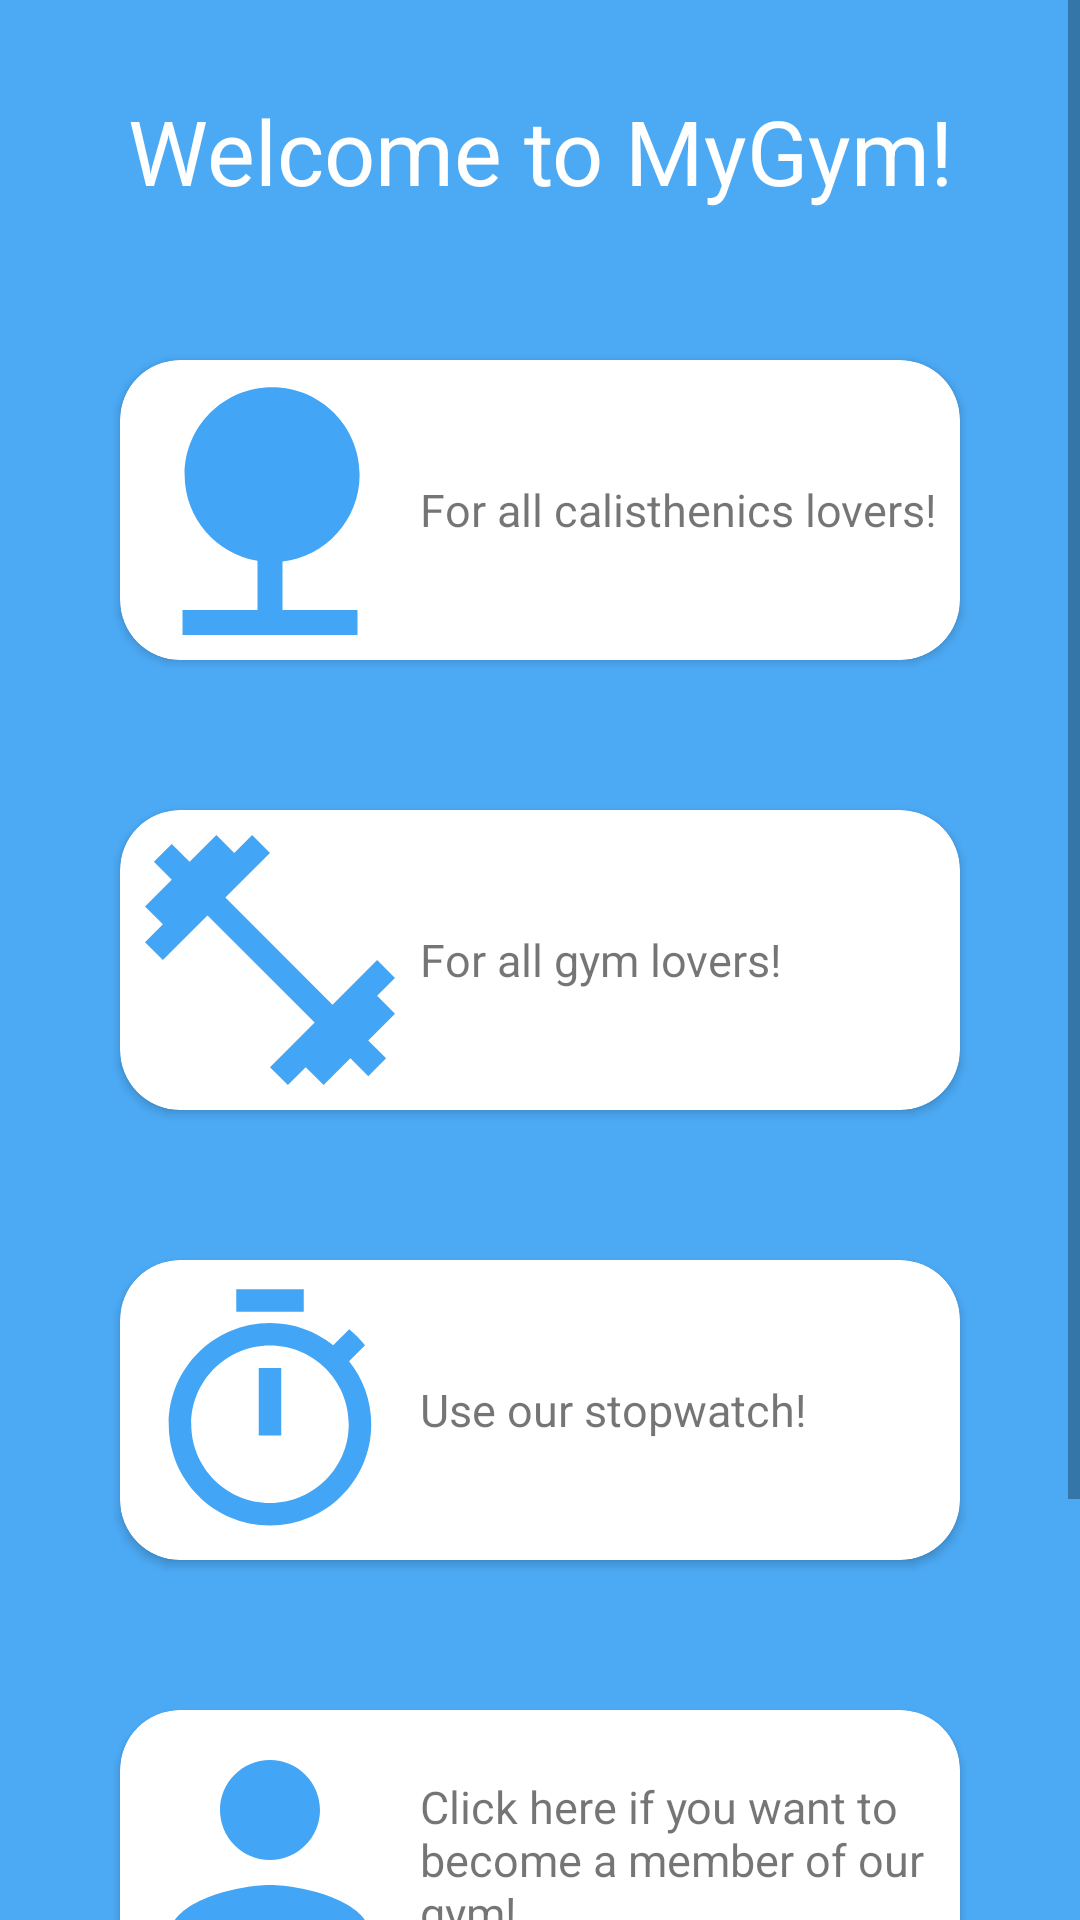

Android layout source for this screen:
<!-- AndroidManifest.xml: application theme Theme.MyGym -->
<!-- res/layout/activity_main.xml -->
<?xml version="1.0" encoding="utf-8"?>
<ScrollView xmlns:tools="http://schemas.android.com/tools"
    android:layout_width="match_parent"
    android:layout_height="match_parent"
    xmlns:app="http://schemas.android.com/apk/res-auto"
    android:background="#CD2196F3"
    xmlns:android="http://schemas.android.com/apk/res/android">

    <LinearLayout
        android:layout_width="match_parent"
        android:layout_height="match_parent"
        android:orientation="vertical">


        <TextView
            android:id="@+id/text_view_main"
            android:textSize="30sp"
            android:textColor="@color/white"
            android:textAlignment="center"
            android:layout_marginTop="30dp"
            android:text="@string/welcome_to_mygym"
            android:layout_width="match_parent"
            android:layout_height="40dp"/>


        <androidx.cardview.widget.CardView
            android:id="@+id/card_view_street"
            android:layout_marginTop="50dp"
            app:cardCornerRadius="20dp"
            android:layout_width="match_parent"
            android:layout_height="100dp"
            android:layout_marginStart="40dp"
            android:layout_marginEnd="40dp">
            <RelativeLayout
                android:layout_width="match_parent"
                android:layout_height="match_parent">
                <ImageView
                    android:src="@drawable/ic_baseline_nature_24"
                    android:id="@+id/street"
                    android:layout_width="100dp"
                    android:layout_height="100dp"/>
                <TextView
                    android:textSize="15sp"
                    android:layout_toEndOf="@id/street"
                    android:layout_centerVertical="true"
                    android:layout_width="match_parent"
                    android:layout_height="wrap_content"
                    android:text="@string/for_all_calisthenics_lovers"
                    tools:ignore="RtlCompat" />
            </RelativeLayout>
        </androidx.cardview.widget.CardView>



        <androidx.cardview.widget.CardView
            android:id="@+id/card_view_fitness"
            android:layout_marginTop="50dp"
            app:cardCornerRadius="20dp"
            android:layout_width="match_parent"
            android:layout_height="100dp"
            android:layout_marginStart="40dp"
            android:layout_marginEnd="40dp">
            <RelativeLayout
                android:layout_width="match_parent"
                android:layout_height="match_parent">
                <ImageView
                    android:src="@drawable/ic_baseline_fitness_center_24"
                    android:id="@+id/gym"
                    android:layout_width="100dp"
                    android:layout_height="100dp"/>
                <TextView
                    android:textSize="15sp"
                    android:layout_toEndOf="@id/gym"
                    android:layout_centerVertical="true"
                    android:layout_width="match_parent"
                    android:layout_height="wrap_content"
                    android:text="@string/for_all_gym_lovers"
                    tools:ignore="RtlCompat" />

            </RelativeLayout>
        </androidx.cardview.widget.CardView>


        <androidx.cardview.widget.CardView
            android:id="@+id/card_view_stopwatch"
            android:layout_marginTop="50dp"
            app:cardCornerRadius="20dp"
            android:layout_width="match_parent"
            android:layout_height="100dp"
            android:layout_marginStart="40dp"
            android:layout_marginEnd="40dp">
            <RelativeLayout
                android:layout_width="match_parent"
                android:layout_height="match_parent">

                <ImageView
                    android:layout_marginTop="6dp"
                    android:id="@+id/timer"
                    android:layout_width="100dp"
                    android:layout_height="90dp"
                    android:src="@drawable/ic_baseline_timer_24" />

                <TextView
                    android:textSize="15sp"
                    android:layout_toEndOf="@id/timer"
                    android:layout_centerVertical="true"
                    android:layout_width="match_parent"
                    android:layout_height="wrap_content"
                    android:text="@string/use_our_stopwatch"
                    tools:ignore="RtlCompat" />
            </RelativeLayout>
        </androidx.cardview.widget.CardView>


        <androidx.cardview.widget.CardView
            android:id="@+id/card_view_membership"
            android:layout_marginTop="50dp"
            app:cardCornerRadius="20dp"
            android:layout_width="match_parent"
            android:layout_height="100dp"
            android:layout_marginStart="40dp"
            android:layout_marginEnd="40dp">
            <RelativeLayout
                android:layout_width="match_parent"
                android:layout_height="match_parent">
                <ImageView
                    android:id="@+id/ikona"
                    android:src="@drawable/ic_baseline_person_24"
                    android:layout_width="100dp"
                    android:layout_height="100dp"/>

                <TextView
                    android:textSize="15sp"
                    android:layout_toEndOf="@id/ikona"
                    android:layout_centerVertical="true"
                    android:layout_width="wrap_content"
                    android:layout_height="wrap_content"
                    android:text="@string/click_here_if_you_want_to_become_a_member_of_our_gym"
                    tools:ignore="RtlCompat" />

            </RelativeLayout>
        </androidx.cardview.widget.CardView>

        <androidx.cardview.widget.CardView
            android:id="@+id/card_view_quote"
            android:layout_marginTop="50dp"
            app:cardCornerRadius="20dp"
            android:layout_width="match_parent"
            android:layout_height="100dp"
            android:layout_marginStart="40dp"
            android:layout_marginEnd="40dp">
            <RelativeLayout
                android:layout_width="match_parent"
                android:layout_height="match_parent">
                <ImageView
                    android:id="@+id/navodi"
                    android:src="@drawable/ic_baseline_format_blue"
                    android:layout_width="100dp"
                    android:layout_height="100dp"/>

                <TextView
                    android:textSize="15sp"
                    android:layout_toEndOf="@id/navodi"
                    android:layout_centerVertical="true"
                    android:layout_width="wrap_content"
                    android:layout_height="wrap_content"
                    android:text="@string/motivate_yourself_with_greatest_quotes_of_all_time"
                    tools:ignore="RtlCompat" />

            </RelativeLayout>
        </androidx.cardview.widget.CardView>

    </LinearLayout>

</ScrollView>
<!-- resources referenced by this layout -->
<resources>
  <color name="white">#FFFFFFFF</color>
  <!-- drawable ic_baseline_fitness_center_24 (drawable) -->
  <vector android:height="24dp" android:tint="#42A5F5"
      android:viewportHeight="24" android:viewportWidth="24"
      android:width="24dp" xmlns:android="http://schemas.android.com/apk/res/android">
      <path android:fillColor="@android:color/white" android:pathData="M20.57,14.86L22,13.43 20.57,12 17,15.57 8.43,7 12,3.43 10.57,2 9.14,3.43 7.71,2 5.57,4.14 4.14,2.71 2.71,4.14l1.43,1.43L2,7.71l1.43,1.43L2,10.57 3.43,12 7,8.43 15.57,17 12,20.57 13.43,22l1.43,-1.43L16.29,22l2.14,-2.14 1.43,1.43 1.43,-1.43 -1.43,-1.43L22,16.29z"/>
  </vector>
  <!-- drawable ic_baseline_format_blue (drawable) -->
  <vector android:height="24dp" android:tint="#42A5F5"
      android:viewportHeight="24" android:viewportWidth="24"
      android:width="24dp" xmlns:android="http://schemas.android.com/apk/res/android">
      <path android:fillColor="@android:color/white" android:pathData="M6,17h3l2,-4L11,7L5,7v6h3zM14,17h3l2,-4L19,7h-6v6h3z"/>
  </vector>
  <!-- drawable ic_baseline_nature_24 (drawable) -->
  <vector android:height="24dp" android:tint="#42A5F5"
      android:viewportHeight="24" android:viewportWidth="24"
      android:width="24dp" xmlns:android="http://schemas.android.com/apk/res/android">
      <path android:fillColor="@android:color/white" android:pathData="M13,16.12c3.47,-0.41 6.17,-3.36 6.17,-6.95 0,-3.87 -3.13,-7 -7,-7s-7,3.13 -7,7c0,3.47 2.52,6.34 5.83,6.89V20H5v2h14v-2h-6v-3.88z"/>
  </vector>
  <!-- drawable ic_baseline_person_24 (drawable) -->
  <vector android:height="24dp" android:tint="#42A5F5"
      android:viewportHeight="24" android:viewportWidth="24"
      android:width="24dp" xmlns:android="http://schemas.android.com/apk/res/android">
      <path android:fillColor="@android:color/white" android:pathData="M12,12c2.21,0 4,-1.79 4,-4s-1.79,-4 -4,-4 -4,1.79 -4,4 1.79,4 4,4zM12,14c-2.67,0 -8,1.34 -8,4v2h16v-2c0,-2.66 -5.33,-4 -8,-4z"/>
  </vector>
  <!-- drawable ic_baseline_timer_24 (drawable) -->
  <vector android:height="24dp" android:tint="#42A5F5"
      android:viewportHeight="24" android:viewportWidth="24"
      android:width="24dp" xmlns:android="http://schemas.android.com/apk/res/android">
      <path android:fillColor="@android:color/white" android:pathData="M15,1L9,1v2h6L15,1zM11,14h2L13,8h-2v6zM19.03,7.39l1.42,-1.42c-0.43,-0.51 -0.9,-0.99 -1.41,-1.41l-1.42,1.42C16.07,4.74 14.12,4 12,4c-4.97,0 -9,4.03 -9,9s4.02,9 9,9 9,-4.03 9,-9c0,-2.12 -0.74,-4.07 -1.97,-5.61zM12,20c-3.87,0 -7,-3.13 -7,-7s3.13,-7 7,-7 7,3.13 7,7 -3.13,7 -7,7z"/>
  </vector>
  <string name="click_here_if_you_want_to_become_a_member_of_our_gym">Click here if you want to become a member of our gym!</string>
  <string name="for_all_calisthenics_lovers">For all calisthenics lovers!</string>
  <string name="for_all_gym_lovers">For all gym lovers!</string>
  <string name="motivate_yourself_with_greatest_quotes_of_all_time">Motivate yourself with greatest quotes of all time!</string>
  <string name="use_our_stopwatch">Use our stopwatch!</string>
  <string name="welcome_to_mygym">Welcome to MyGym!</string>
  <style name="Theme.MyGym" parent="Theme.MaterialComponents.DayNight.NoActionBar">
          
          <item name="colorPrimary">@color/purple_500</item>
          <item name="colorPrimaryVariant">#CD2196F3</item>
          <item name="colorOnPrimary">@color/white</item>
          
          <item name="colorSecondary">@color/teal_200</item>
          <item name="colorSecondaryVariant">@color/teal_700</item>
          <item name="colorOnSecondary">@color/black</item>
          
          <item name="android:statusBarColor" tools:targetApi="l">?attr/colorPrimaryVariant</item>
          
      </style>
  <color name="purple_500">#FF6200EE</color>
  <color name="teal_200">#FF03DAC5</color>
  <color name="teal_700">#FF018786</color>
  <color name="black">#FF000000</color>
</resources>
